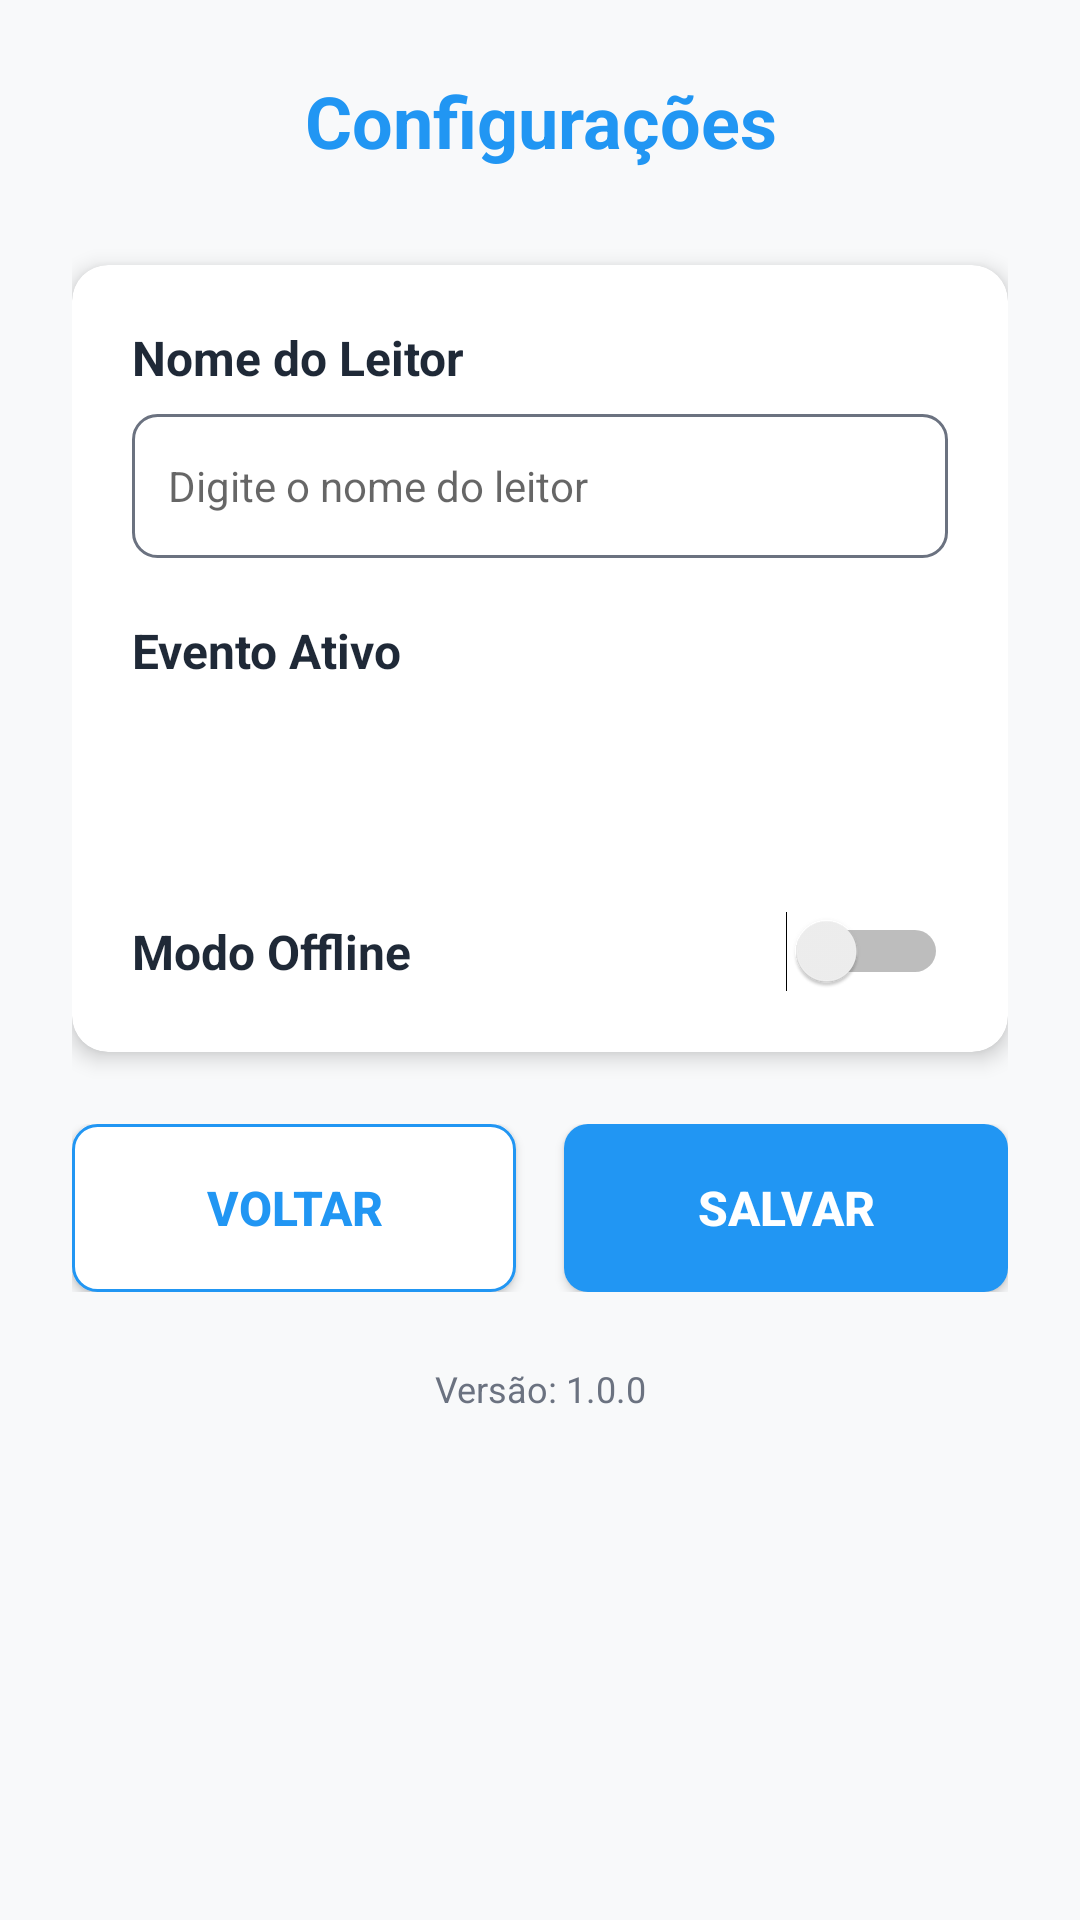

Here is an Android app screen rendered from its layout file. Give the layout XML and the strings, colors and styles it references.
<!-- AndroidManifest.xml: application theme Theme.ValidadorInova -->
<!-- res/layout/activity_config.xml -->
<?xml version="1.0" encoding="utf-8"?>
<ScrollView xmlns:android="http://schemas.android.com/apk/res/android"
    xmlns:app="http://schemas.android.com/apk/res-auto"
    android:layout_width="match_parent"
    android:layout_height="match_parent"
    android:background="@color/colorBackground">

    <LinearLayout
        android:layout_width="match_parent"
        android:layout_height="wrap_content"
        android:orientation="vertical"
        android:padding="24dp">

        
        <TextView
            android:layout_width="match_parent"
            android:layout_height="wrap_content"
            android:text="@string/configuracoes"
            android:textSize="24sp"
            android:textStyle="bold"
            android:textColor="@color/colorPrimary"
            android:gravity="center"
            android:layout_marginBottom="32dp" />

        
        <androidx.cardview.widget.CardView
            android:layout_width="match_parent"
            android:layout_height="wrap_content"
            app:cardCornerRadius="12dp"
            app:cardElevation="4dp"
            android:layout_marginBottom="24dp">

            <LinearLayout
                android:layout_width="match_parent"
                android:layout_height="wrap_content"
                android:orientation="vertical"
                android:padding="20dp">

                
                <TextView
                    android:layout_width="match_parent"
                    android:layout_height="wrap_content"
                    android:text="@string/nome_leitor"
                    android:textSize="16sp"
                    android:textStyle="bold"
                    android:textColor="@color/colorText"
                    android:layout_marginBottom="8dp" />

                <EditText
                    android:id="@+id/etNomeLeitor"
                    android:layout_width="match_parent"
                    android:layout_height="48dp"
                    android:hint="@string/digite_nome_leitor"
                    android:background="@drawable/edit_text_background"
                    android:padding="12dp"
                    android:textSize="14sp"
                    android:layout_marginBottom="20dp" />

                
                <TextView
                    android:layout_width="match_parent"
                    android:layout_height="wrap_content"
                    android:text="@string/evento_ativo"
                    android:textSize="16sp"
                    android:textStyle="bold"
                    android:textColor="@color/colorText"
                    android:layout_marginBottom="8dp" />

                <Spinner
                    android:id="@+id/spEventos"
                    android:layout_width="match_parent"
                    android:layout_height="48dp"
                    android:background="@drawable/spinner_background"
                    android:layout_marginBottom="20dp" />

                
                <LinearLayout
                    android:layout_width="match_parent"
                    android:layout_height="wrap_content"
                    android:orientation="horizontal"
                    android:gravity="center_vertical">

                    <TextView
                        android:layout_width="0dp"
                        android:layout_height="wrap_content"
                        android:layout_weight="1"
                        android:text="@string/modo_offline"
                        android:textSize="16sp"
                        android:textStyle="bold"
                        android:textColor="@color/colorText" />

                    <Switch
                        android:id="@+id/switchOfflineMode"
                        android:layout_width="wrap_content"
                        android:layout_height="wrap_content" />

                </LinearLayout>

            </LinearLayout>

        </androidx.cardview.widget.CardView>

        
        <LinearLayout
            android:layout_width="match_parent"
            android:layout_height="wrap_content"
            android:orientation="horizontal"
            android:layout_marginBottom="24dp">

            <Button
                android:id="@+id/btnVoltar"
                android:layout_width="0dp"
                android:layout_height="56dp"
                android:layout_weight="1"
                android:text="@string/voltar"
                android:textSize="16sp"
                android:textStyle="bold"
                android:background="@drawable/button_secondary"
                android:textColor="@color/colorPrimary"
                android:layout_marginEnd="8dp" />

            <Button
                android:id="@+id/btnSalvar"
                android:layout_width="0dp"
                android:layout_height="56dp"
                android:layout_weight="1"
                android:text="@string/salvar"
                android:textSize="16sp"
                android:textStyle="bold"
                android:background="@drawable/button_primary"
                android:textColor="@android:color/white"
                android:layout_marginStart="8dp" />

        </LinearLayout>

        
        <TextView
            android:id="@+id/tvVersao"
            android:layout_width="match_parent"
            android:layout_height="wrap_content"
            android:text="Versão: 1.0.0"
            android:textSize="12sp"
            android:textColor="@color/colorTextSecondary"
            android:gravity="center" />

    </LinearLayout>

</ScrollView>
<!-- resources referenced by this layout -->
<resources>
  <color name="colorBackground">#F8F9FA</color>
  <color name="colorPrimary">#2196F3</color>
  <color name="colorText">#1F2937</color>
  <color name="colorTextSecondary">#6B7280</color>
  <!-- drawable button_primary (drawable) -->
  <?xml version="1.0" encoding="utf-8"?>
  <selector xmlns:android="http://schemas.android.com/apk/res/android">
      
      <item android:state_pressed="true">
          <shape android:shape="rectangle">
              <corners android:radius="8dp" />
              <solid android:color="@color/colorPrimaryDark" />
          </shape>
      </item>
      
      <item android:state_enabled="false">
          <shape android:shape="rectangle">
              <corners android:radius="8dp" />
              <solid android:color="@color/colorDisabled" />
          </shape>
      </item>
      
      <item>
          <shape android:shape="rectangle">
              <corners android:radius="8dp" />
              <solid android:color="@color/colorPrimary" />
          </shape>
      </item>
      
  </selector>
  <!-- drawable button_secondary (drawable) -->
  <?xml version="1.0" encoding="utf-8"?>
  <selector xmlns:android="http://schemas.android.com/apk/res/android">
      
      <item android:state_pressed="true">
          <shape android:shape="rectangle">
              <corners android:radius="8dp" />
              <stroke android:width="1dp" android:color="@color/colorPrimaryDark" />
              <solid android:color="@color/colorBackground" />
          </shape>
      </item>
      
      <item>
          <shape android:shape="rectangle">
              <corners android:radius="8dp" />
              <stroke android:width="1dp" android:color="@color/colorPrimary" />
              <solid android:color="@color/colorSurface" />
          </shape>
      </item>
      
  </selector>
  <!-- drawable edit_text_background (drawable) -->
  <?xml version="1.0" encoding="utf-8"?>
  <shape xmlns:android="http://schemas.android.com/apk/res/android"
      android:shape="rectangle">
      <corners android:radius="8dp" />
      <stroke 
          android:width="1dp" 
          android:color="@color/colorTextSecondary" />
      <solid android:color="@color/colorSurface" />
  </shape>
  <string name="configuracoes">Configurações</string>
  <string name="digite_nome_leitor">Digite o nome do leitor</string>
  <string name="evento_ativo">Evento Ativo</string>
  <string name="modo_offline">Modo Offline</string>
  <string name="nome_leitor">Nome do Leitor</string>
  <string name="salvar">Salvar</string>
  <string name="voltar">Voltar</string>
  <style name="Theme.ValidadorInova" parent="Theme.MaterialComponents.DayNight.DarkActionBar">
          <item name="colorPrimary">@color/primary_blue</item>
          <item name="colorPrimaryDark">@color/primary_blue_dark</item>
          <item name="colorAccent">@color/primary_blue_light</item>
          <item name="android:windowBackground">@color/background_light</item>
          <item name="android:statusBarColor">@color/primary_blue_dark</item>
      </style>
  <color name="colorPrimaryDark">#1976D2</color>
  <color name="colorDisabled">#9CA3AF</color>
  <color name="colorSurface">#FFFFFF</color>
  <color name="primary_blue">#4F8EF7</color>
  <color name="primary_blue_dark">#1E5EBF</color>
  <color name="primary_blue_light">#6BA3F7</color>
  <color name="background_light">#F8F9FA</color>
</resources>
